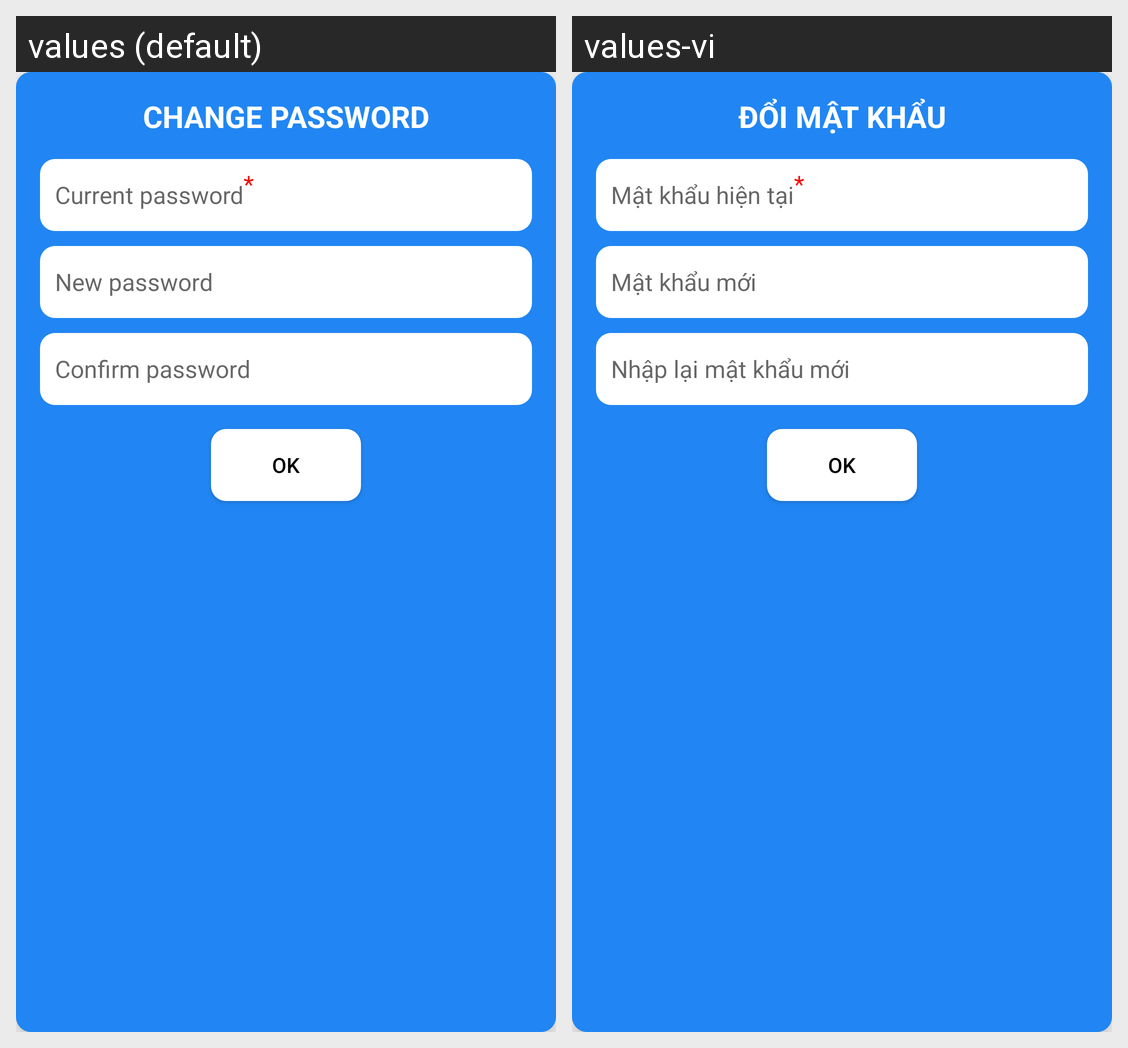

Locale-by-locale string values for the Android screen shown in this grid:
Android screen res/layout/custom_dialog_change_password.xml rendered under 2 locales, left to right: values (default), values-vi. Device: Nexus 5 (rendered at 1080×1920; each locale shown at half size, 540×960, under a caption strip naming it); theme Base.Theme.HAM_App.
Strings drawn on this screen, with the default value and each locale's value (text and hints the layout hard-codes, and strings that could not be matched under every locale, appear in the picture but are not listed):

change_pasword
  values: Change password
  values-vi: Đổi mật khẩu

current_password
  values: Current password*
  values-vi: Mật khẩu hiện tại*

new_password
  values: New password
  values-vi: Mật khẩu mới

confirm_password
  values: Confirm password
  values-vi: Nhập lại mật khẩu mới
